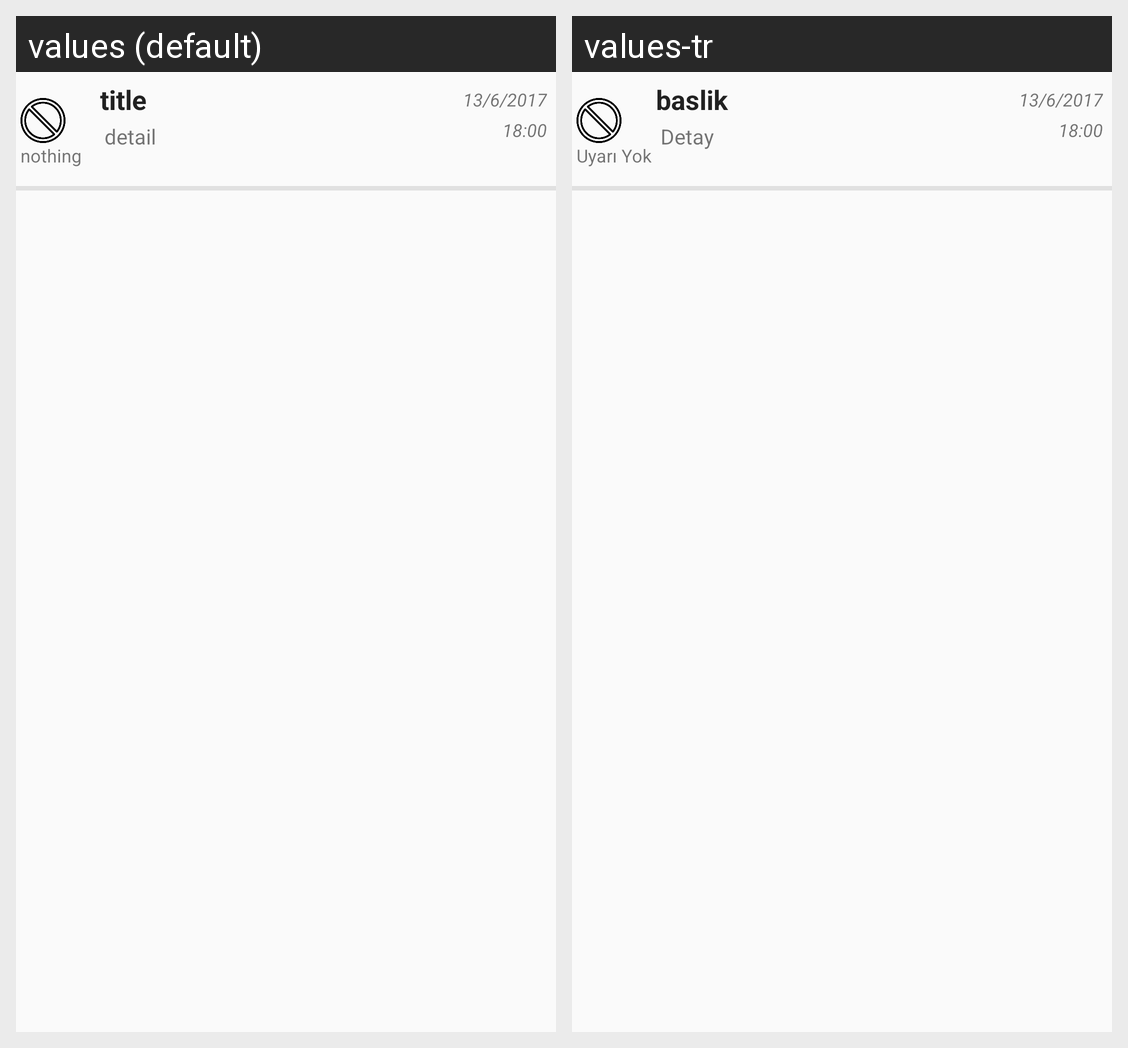

Locale-by-locale string values for the Android screen shown in this grid:
Android screen res/layout/listview_layout.xml rendered under 2 locales, left to right: values (default), values-tr. Device: Nexus 5 (rendered at 1080×1920; each locale shown at half size, 540×960, under a caption strip naming it); theme AppTheme.
Strings drawn on this screen, with the default value and each locale's value (text and hints the layout hard-codes, and strings that could not be matched under every locale, appear in the picture but are not listed):

nothing
  values: nothing
  values-tr: Uyarı Yok

title
  values: title
  values-tr: baslik

detail
  values: detail
  values-tr: Detay
